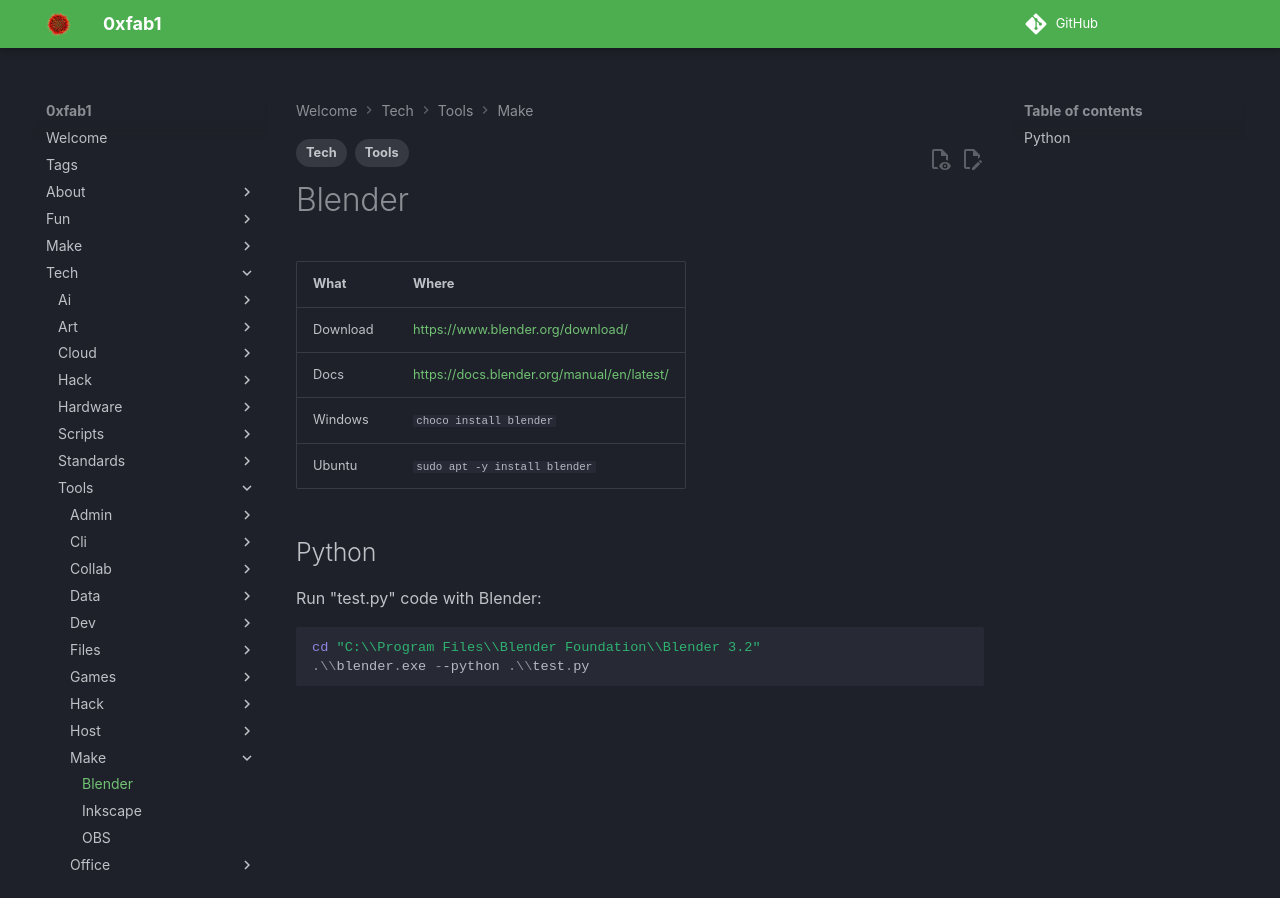

repository: FullByte/FullByte.github.io · page: tech/tools/make/blender.html · generator: mkdocs

---
date: 2023-12-22
modified: 2023-12-22
description: 'Run "test.py" code with Blender:'
tags:
- Tech
- Tools
---

# Blender

| What     | Where                                        |
|----------|----------------------------------------------|
| Download | <https://www.blender.org/download/>          |
| Docs     | <https://docs.blender.org/manual/en/latest/> |
| Windows  | `choco install blender`                      |
| Ubuntu   | `sudo apt -y install blender`                |

## Python

Run "test.py" code with Blender:

``` pwsh
cd "C:\\Program Files\\Blender Foundation\\Blender 3.2"
.\\blender.exe --python .\\test.py
```
